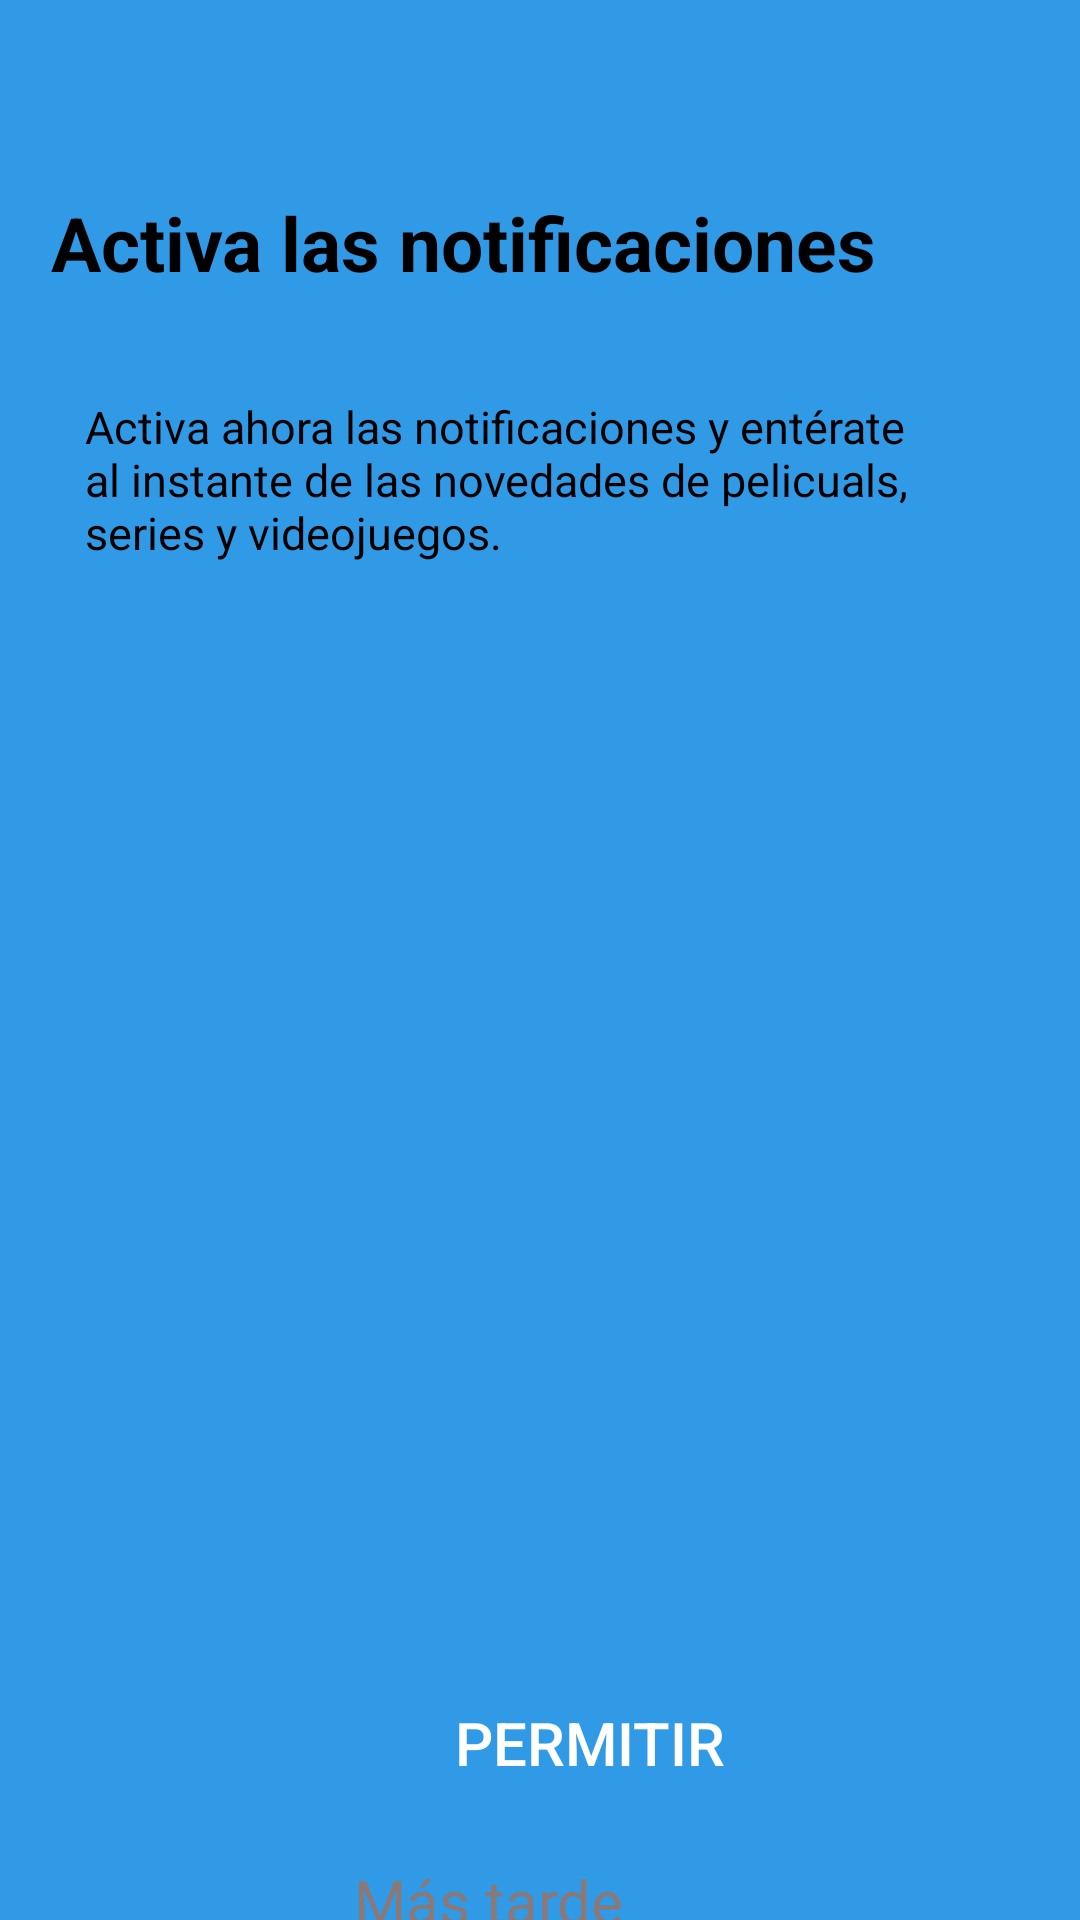

Android layout source for this screen:
<!-- AndroidManifest.xml: application theme Theme.AppCompat.NoActionBar -->
<!-- res/layout/notificacions.xml -->
<?xml version="1.0" encoding="utf-8"?>
<androidx.constraintlayout.widget.ConstraintLayout xmlns:android="http://schemas.android.com/apk/res/android"
    xmlns:app="http://schemas.android.com/apk/res-auto"
    xmlns:tools="http://schemas.android.com/tools"
    android:layout_width="match_parent"
    android:layout_height="match_parent"
    android:background="#319AE6"
    tools:context=".Notificacions">


    <Button
        android:id="@+id/estabien"

        android:layout_width="324dp"
        android:layout_height="42dp"
        android:layout_marginLeft="33dp"
        android:layout_marginTop="560dp"
        android:background="@drawable/rodo"
        android:backgroundTint="#05FF00"
        android:text="Permitir"
        android:textColor="@color/white"
        android:textSize="20sp"
        app:layout_constraintHorizontal_bias="0.513"
        app:layout_constraintLeft_toLeftOf="parent"
        app:layout_constraintRight_toRightOf="parent"
        app:layout_constraintTop_toTopOf="parent" />

    <TextView
        android:id="@+id/mastarde"
        android:layout_width="wrap_content"
        android:layout_height="wrap_content"
        android:layout_marginTop="620dp"
        android:layout_marginRight="152dp"
        android:text="Más tarde"
        android:textColor="#897979"
        android:textSize="20sp"
        app:layout_constraintRight_toRightOf="parent"
        app:layout_constraintTop_toTopOf="parent" />

    <TextView
        android:layout_width="279dp"
        android:layout_height="74dp"
        android:layout_marginTop="132dp"
        android:text="Activa ahora las notificaciones y entérate al
instante de las novedades de pelicuals,
series y videojuegos."
        android:textColor="@color/black"
        android:textSize="15sp"
        app:layout_constraintHorizontal_bias="0.348"
        app:layout_constraintLeft_toLeftOf="parent"
        app:layout_constraintRight_toRightOf="parent"
        app:layout_constraintTop_toTopOf="parent" />

    <TextView
        android:layout_width="330dp"
        android:layout_height="57dp"
        android:layout_marginTop="64dp"
        android:text="Activa las notificaciones"
        android:textColor="@color/black"
        android:textSize="25sp"
        android:textStyle="bold"
        app:layout_constraintHorizontal_bias="0.567"
        app:layout_constraintLeft_toLeftOf="parent"
        app:layout_constraintRight_toRightOf="parent"
        app:layout_constraintTop_toTopOf="parent" />

    <ImageView
        android:id="@+id/boto"
        android:layout_width="230dp"
        android:layout_height="316dp"
        android:layout_marginBottom="100dp"
        android:src="@drawable/boton"
        app:layout_constraintBottom_toBottomOf="parent"
        app:layout_constraintHorizontal_bias="0.556"
        app:layout_constraintLeft_toLeftOf="parent"
        app:layout_constraintRight_toRightOf="parent"
        app:layout_constraintTop_toTopOf="parent"
        app:layout_constraintVertical_bias="0.649" />


</androidx.constraintlayout.widget.ConstraintLayout>
<!-- resources referenced by this layout -->
<resources>

  <!-- not gathered from this repository: default colours our renderer supplied (Android Studio template values) -->
  <color name="black">#FF000000</color>
  <color name="white">#FFFFFFFF</color>
</resources>
